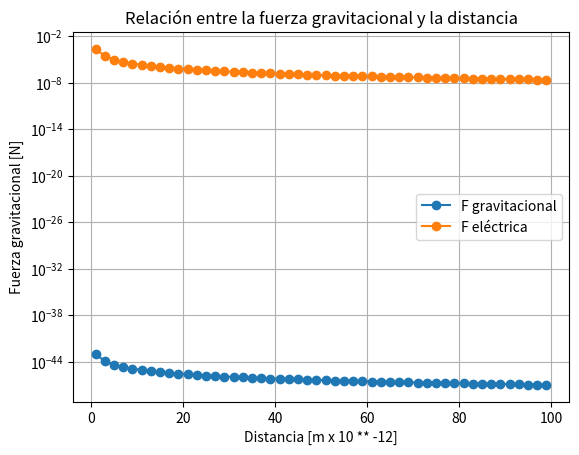

The matplotlib source for this figure:
# Fuerza de atracción gravitacional

import matplotlib.pyplot as plt
# Draw the graph
def draw_graph(x, y1,y2):
    plt.plot(x, y1, x, y2, marker='o')
    plt.xlabel('Distancia [m x 10 ** -12]')
    plt.ylabel('Fuerza gravitacional [N]')
    plt.legend(['F gravitacional','F eléctrica'])
    plt.title('Relación entre la fuerza gravitacional y la distancia')
    plt.yscale('log')
    plt.grid(True)
    plt.savefig("grafica.png") #Si importa donde va
    plt.show()
    
    

#Datos
# Constante gravitacional, G
G = 6.674e-11
# Constante eléctrica (de Coulomb), k
k = 8.99e9
# Masas
#Electrón
m1 = 9.11e-31
#Protón
m2 = 1.67e-27
# Cargar
#Electrón
q1 = 1.6e-19
#Protón
q2 = +1.6e-19

#Creamos la lista de valores sobre los que se variará la distancia
#La distancia entre el electrón y el protón es aprox 5.3e-11
r = range(1, 101,2)
#Creamos la lista de valores de la fuerza
Fg = list()
Fe = list()
for dist in r:  #obs: Calculamos la fuerza en cada uno de los valores de la lista de distancias (r). usamos un etiqueta (force) para referirse a la fuerza calculada y agregarla a la lista (F).
    force = G*(m1*m2)/((dist*1e-12)**2)
    Fg.append(force)
    force = k*(q1*q2)/((dist*1e-12)**2)
    Fe.append(force)

draw_graph(r, Fg,Fe)
